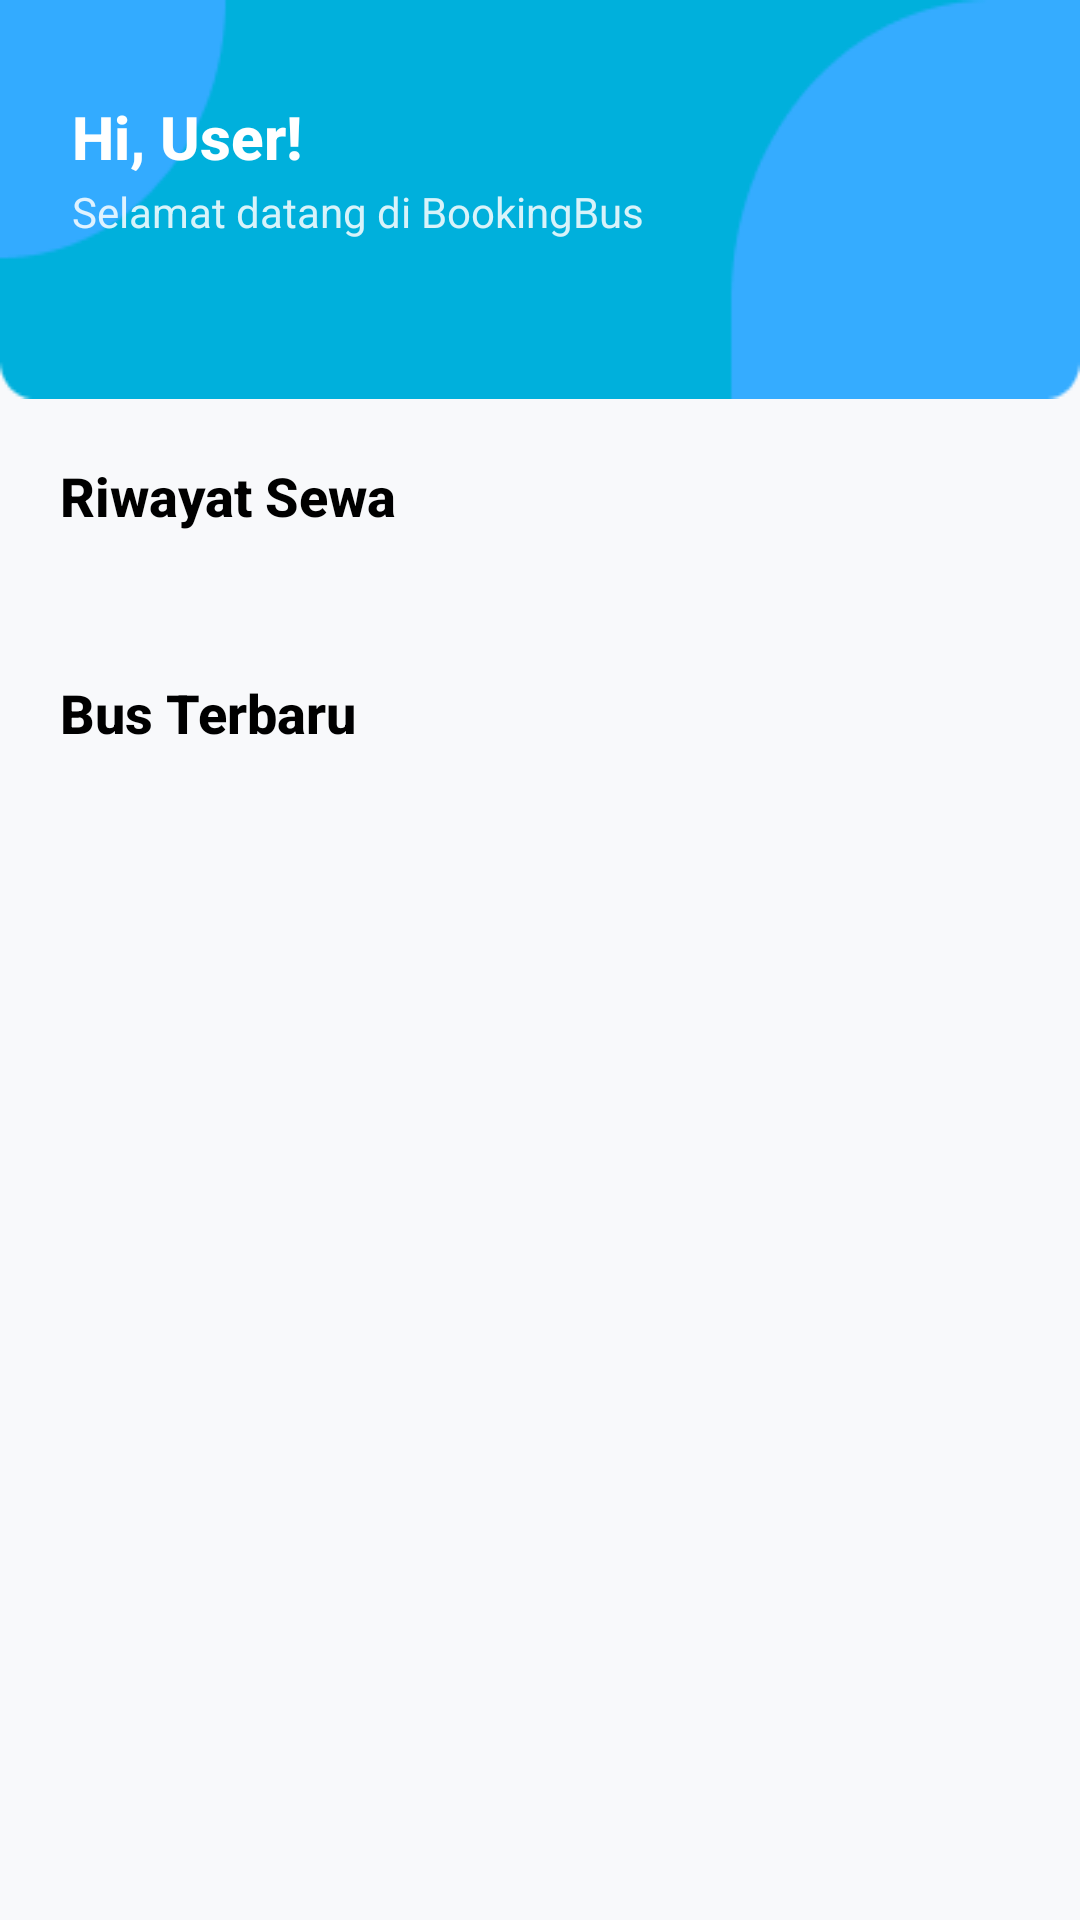

This screen was rendered from an Android layout file. Write that file and the resources it references.
<!-- AndroidManifest.xml: application theme Theme.BookingBus -->
<!-- res/layout/fragment_dashboard.xml -->
<?xml version="1.0" encoding="utf-8"?>
<androidx.constraintlayout.widget.ConstraintLayout xmlns:android="http://schemas.android.com/apk/res/android"
    xmlns:app="http://schemas.android.com/apk/res-auto"
    android:id="@+id/dashboardRoot"
    android:layout_width="match_parent"
    android:layout_height="match_parent"
    android:background="@color/background">

    
    <LinearLayout
        android:id="@+id/headerContent"
        android:layout_width="0dp"
        android:layout_height="wrap_content"
        android:background="@drawable/bg_header"
        android:elevation="1dp"
        android:orientation="vertical"
        android:paddingStart="24dp"
        android:paddingTop="32dp"
        android:paddingEnd="24dp"
        android:paddingBottom="20dp"
        app:layout_constraintTop_toTopOf="parent"
        app:layout_constraintStart_toStartOf="parent"
        app:layout_constraintEnd_toEndOf="parent">

        <TextView
            android:id="@+id/tvDashboardWelcome"
            android:layout_width="wrap_content"
            android:layout_height="wrap_content"
            android:text="Hi, User!"
            android:textColor="@android:color/white"
            android:textSize="20sp"
            android:textStyle="bold"
            android:fontFamily="sans-serif-medium"
            android:layout_marginBottom="2dp"/>

        <TextView
            android:id="@+id/tvDashboardSubtitle"
            android:layout_width="wrap_content"
            android:layout_height="wrap_content"
            android:text="Selamat datang di BookingBus"
            android:textColor="@android:color/white"
            android:textSize="14sp"
            android:alpha="0.85"
            android:fontFamily="sans-serif"
            android:layout_marginBottom="8dp"/>
    </LinearLayout>

    
    <androidx.core.widget.NestedScrollView
        android:id="@+id/nestedScroll"
        android:layout_width="0dp"
        android:layout_height="0dp"
        android:background="@color/background"
        app:layout_constraintTop_toBottomOf="@id/headerContent"
        app:layout_constraintBottom_toBottomOf="parent"
        app:layout_constraintStart_toStartOf="parent"
        app:layout_constraintEnd_toEndOf="parent">

        <LinearLayout
            android:layout_width="match_parent"
            android:layout_height="wrap_content"
            android:orientation="vertical"
            android:padding="20dp">

            
            <TextView
                android:id="@+id/tvRiwayatTitle"
                android:layout_width="match_parent"
                android:layout_height="wrap_content"
                android:text="Riwayat Sewa"
                android:textSize="18sp"
                android:textStyle="bold"
                android:fontFamily="sans-serif-medium"
                android:textColor="@color/black"
                android:layout_marginBottom="8dp"/>

            
            <com.facebook.shimmer.ShimmerFrameLayout
                android:id="@+id/shimmerBookingHistory"
                android:layout_width="match_parent"
                android:layout_height="120dp"
                android:layout_marginTop="16dp"
                android:layout_marginBottom="8dp"
                android:visibility="gone">
                <LinearLayout
                    android:layout_width="match_parent"
                    android:layout_height="match_parent"
                    android:orientation="vertical"
                    android:padding="16dp">
                    <View
                        android:layout_width="120dp"
                        android:layout_height="20dp"
                        android:background="@drawable/skeleton_bg"
                        android:layout_marginBottom="8dp"/>
                    <View
                        android:layout_width="80dp"
                        android:layout_height="16dp"
                        android:background="@drawable/skeleton_bg"
                        android:layout_marginBottom="8dp"/>
                </LinearLayout>
            </com.facebook.shimmer.ShimmerFrameLayout>

            <androidx.recyclerview.widget.RecyclerView
                android:id="@+id/rvBookingHistory"
                android:layout_width="match_parent"
                android:layout_height="wrap_content"

                android:elevation="2dp"
                android:paddingTop="4dp"
                android:paddingBottom="4dp"
                android:layout_marginBottom="16dp"
                android:clipToPadding="false"
                android:nestedScrollingEnabled="false"/>

            <TextView
                android:id="@+id/tvEmptyBooking"
                android:layout_width="wrap_content"
                android:layout_height="wrap_content"
                android:text="Belum ada riwayat sewa"
                android:textColor="@color/primary"
                android:textSize="14sp"
                android:layout_gravity="center"
                android:visibility="gone"
                android:fontFamily="sans-serif"/>

            
            <View
                android:layout_width="match_parent"
                android:layout_height="16dp"
                android:background="@android:color/transparent"/>

            
            <TextView
                android:id="@+id/tvBusBaruTitle"
                android:layout_width="match_parent"
                android:layout_height="wrap_content"
                android:text="Bus Terbaru"
                android:textSize="18sp"
                android:textStyle="bold"
                android:fontFamily="sans-serif-medium"
                android:textColor="@color/black"
                android:layout_marginBottom="8dp"/>

            
            <com.facebook.shimmer.ShimmerFrameLayout
                android:id="@+id/shimmerLatestBus"
                android:layout_width="match_parent"
                android:layout_height="120dp"
                android:layout_marginTop="16dp"
                android:layout_marginBottom="8dp"
                android:visibility="gone">
                <LinearLayout
                    android:layout_width="match_parent"
                    android:layout_height="match_parent"
                    android:orientation="vertical"
                    android:padding="16dp">
                    <View
                        android:layout_width="120dp"
                        android:layout_height="20dp"
                        android:background="@drawable/skeleton_bg"
                        android:layout_marginBottom="8dp"/>
                    <View
                        android:layout_width="80dp"
                        android:layout_height="16dp"
                        android:background="@drawable/skeleton_bg"
                        android:layout_marginBottom="8dp"/>
                </LinearLayout>
            </com.facebook.shimmer.ShimmerFrameLayout>

            <androidx.recyclerview.widget.RecyclerView
                android:id="@+id/rvLatestBus"
                android:layout_width="match_parent"
                android:layout_height="wrap_content"
                android:elevation="2dp"
                android:paddingTop="4dp"
                android:paddingBottom="4dp"
                android:clipToPadding="false"
                android:nestedScrollingEnabled="false"
                android:layout_marginBottom="8dp"/>

            <TextView
                android:id="@+id/tvEmptyLatestBus"
                android:layout_width="wrap_content"
                android:layout_height="wrap_content"
                android:text="Belum ada bus terbaru"
                android:textColor="@color/primary"
                android:textSize="14sp"
                android:layout_gravity="center"
                android:visibility="gone"
                android:fontFamily="sans-serif"/>

        </LinearLayout>
    </androidx.core.widget.NestedScrollView>
</androidx.constraintlayout.widget.ConstraintLayout>
<!-- resources referenced by this layout -->
<resources>
  <color name="background">#F8F9FB</color>
  <color name="black">#FF000000</color>
  <color name="primary">#1976D2</color>
  <!-- drawable bg_header: png bitmap (drawable, 2061 bytes) -->
  <!-- drawable skeleton_bg (drawable) -->
  <shape xmlns:android="http://schemas.android.com/apk/res/android" android:shape="rectangle">
      <solid android:color="@color/grey_200"/>
      <corners android:radius="6dp"/>
  </shape>
  <style name="Theme.BookingBus" parent="Base.Theme.BookingBus">
          
          <item name="android:windowAnimationStyle">@style/CustomActivityAnimation</item>
      </style>
  <color name="grey_200">#EEEEEE</color>
  <style name="Base.Theme.BookingBus" parent="Theme.Material3.DayNight.NoActionBar">
          
          <item name="colorPrimary">@color/primary</item>
          <item name="colorPrimaryDark">@color/primary_dark</item>
          <item name="colorAccent">@color/accent</item>
          <item name="android:statusBarColor">@color/primary</item>
          <item name="android:windowBackground">@color/background</item>
          <item name="android:navigationBarColor">@color/primary</item>
          <item name="android:windowNoTitle">true</item>
          <item name="windowActionBar">false</item>
          
          <item name="cardViewStyle">@style/BookingBus.CardView</item>
          
          <item name="buttonStyle">@style/BookingBus.PrimaryButton</item>
          
          
      </style>
  <style name="CustomActivityAnimation" parent="@android:style/Animation.Activity">
          <item name="android:activityOpenEnterAnimation">@anim/slide_in_up</item>
          <item name="android:activityOpenExitAnimation">@anim/slide_out_up</item>
          <item name="android:activityCloseEnterAnimation">@anim/slide_in_down</item>
          <item name="android:activityCloseExitAnimation">@anim/slide_out_down</item>
      </style>
  <color name="primary_dark">#1565C0</color>
  <color name="accent">#FFB300</color>
  <style name="BookingBus.CardView" parent="Widget.MaterialComponents.CardView">
          <item name="cardCornerRadius">12dp</item>
          <item name="cardElevation">2dp</item>
          <item name="cardBackgroundColor">@color/white</item>
      </style>
  <style name="BookingBus.PrimaryButton" parent="Widget.Material3.Button">
          <item name="android:backgroundTint">@color/primary</item>
          <item name="android:textColor">@android:color/white</item>
          <item name="cornerRadius">8dp</item>
          <item name="android:elevation">2dp</item>
      </style>
  <color name="white">#FFFFFFFF</color>
</resources>
